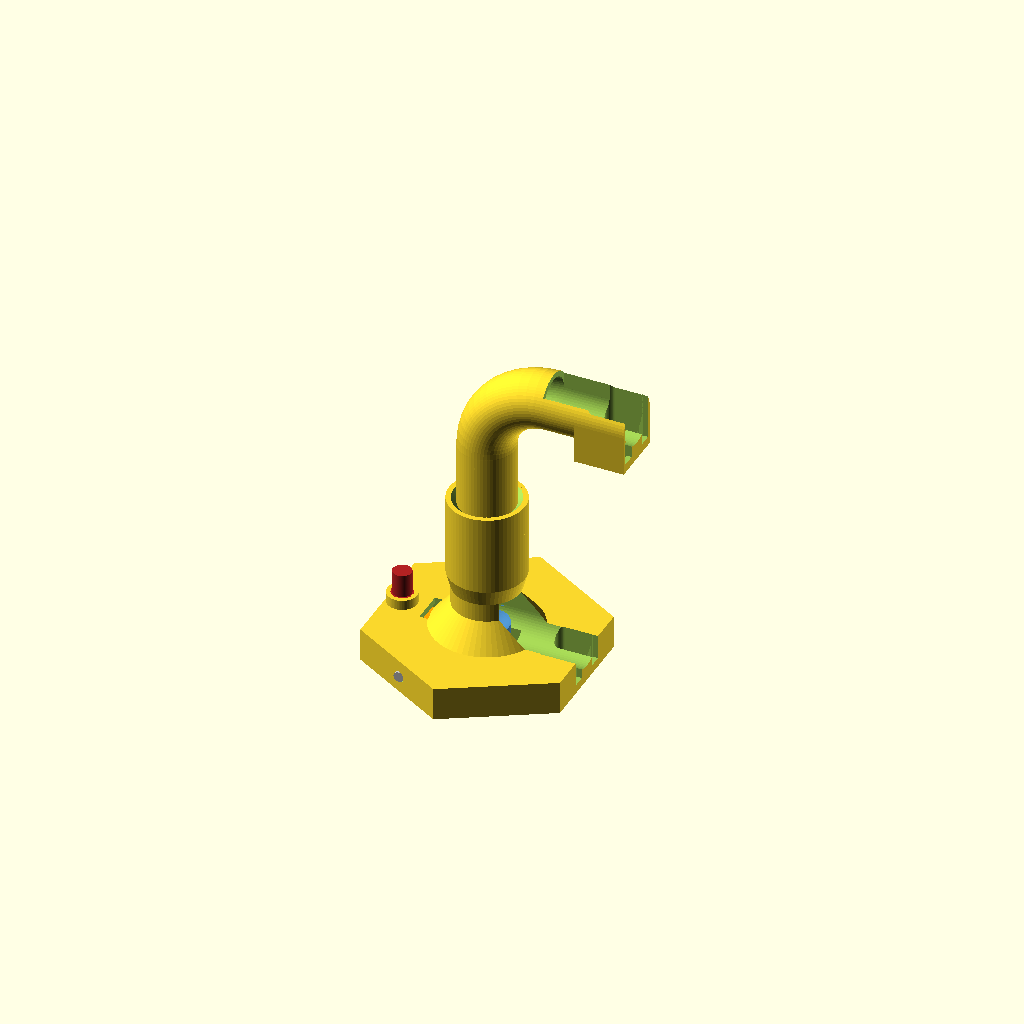
Cell 1 — every parameter at its default value.
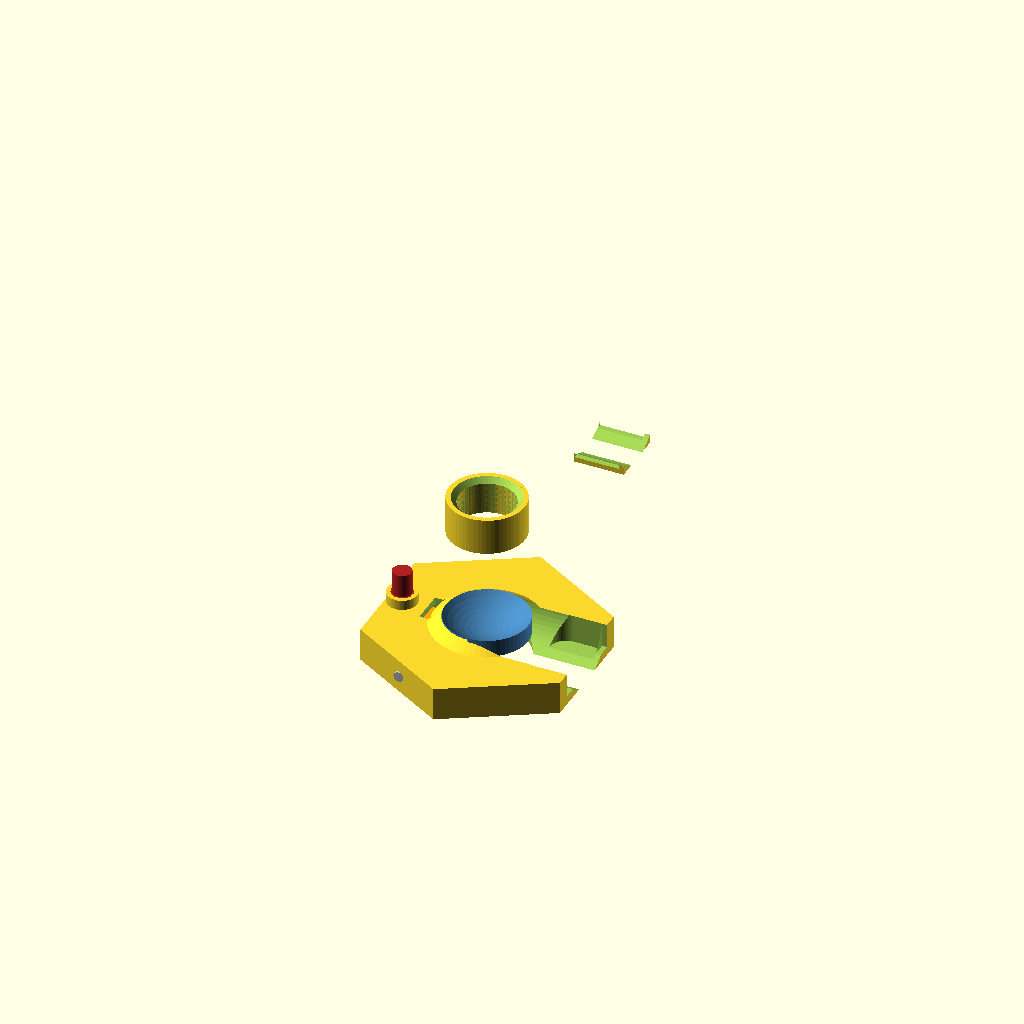
Cell 2: marble_dia = 23 (everything else at default).
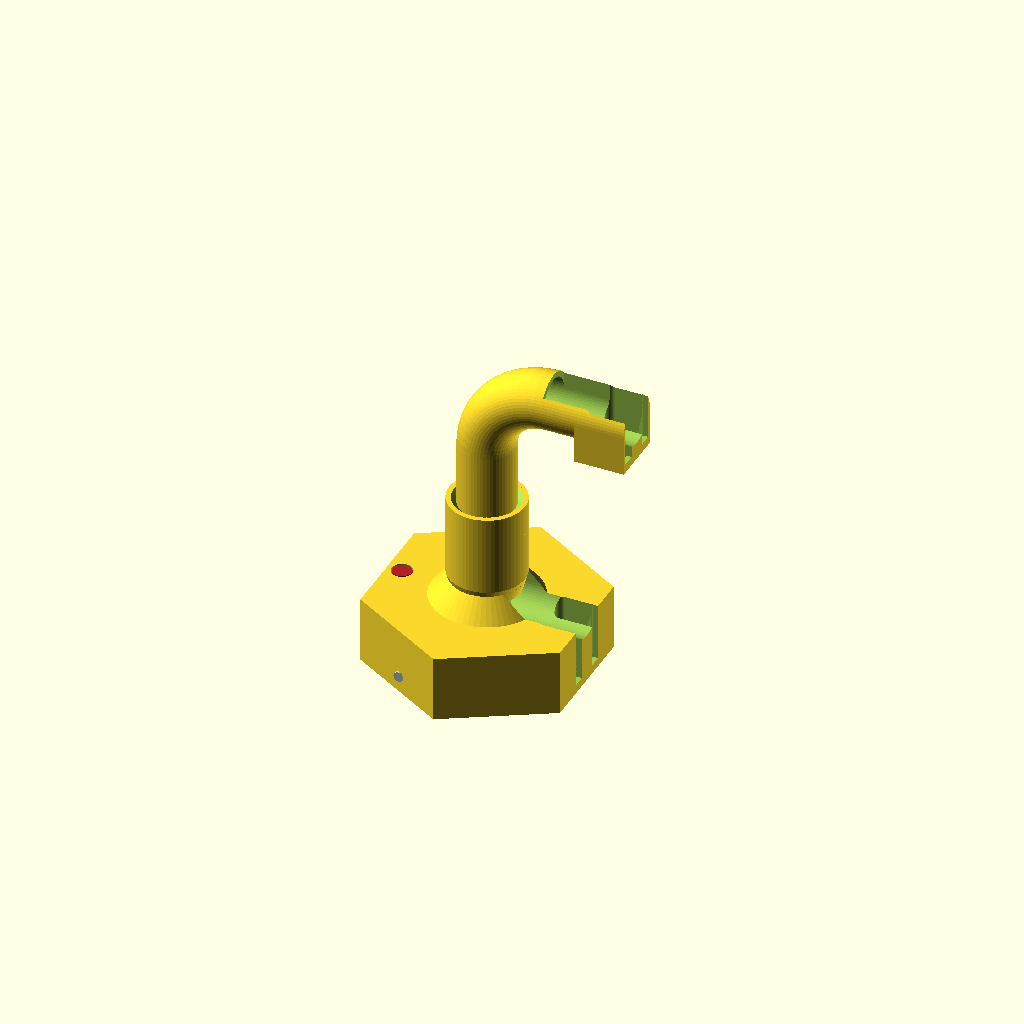
Cell 3 — base_height set to 20, the other parameters unchanged.
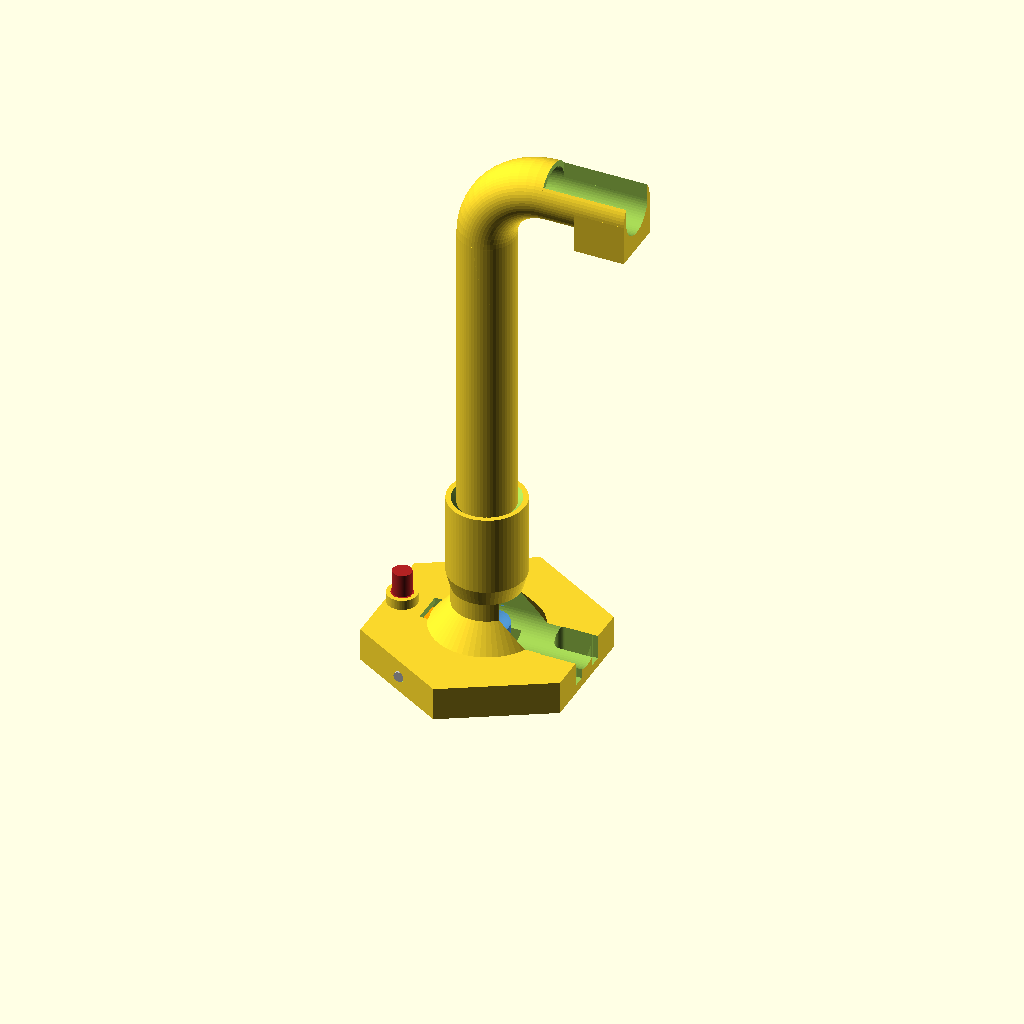
Cell 4: the same model with shaft_height = 140.
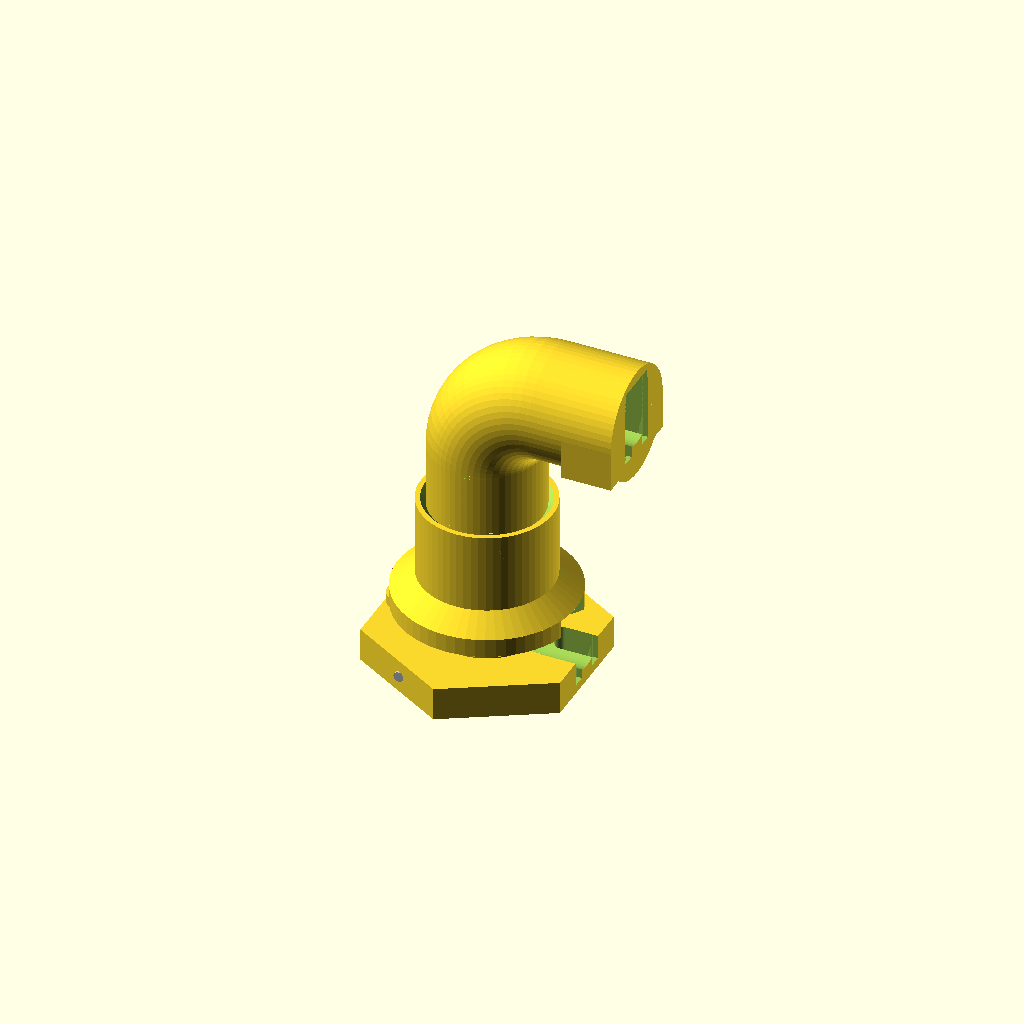
Cell 5: shaft_outer_dia = 33.5 (everything else at default).
One fixed orthographic camera (rotation 55°, 0°, 25°; colour scheme Cornfield) for every cell.
OpenSCAD source file marble-launcher.scad:
// Gravitrax Compatible Vertical Slam Launcher (Curved Top - Fixed Bounding Box)

$fn = 60;

// --- Core Parameters ---
marble_dia = 11.5;
clearance = 0.2;         
hex_radius = 60 / sqrt(3); // 60 mm edge-to-edge
base_height = 10;
shaft_height = 70;       
shaft_outer_dia = 16.75;
shaft_inner_dia = marble_dia + 2;

// --- Split Parameters ---
split_z = 40;
sleeve_height = 12;
sleeve_outer_dia = shaft_outer_dia + 6;
lower_shaft_outer_dia = shaft_outer_dia + (shaft_outer_dia - shaft_inner_dia);

// --- Bend Parameters ---
bend_radius = 20;        
exit_length = 25;        

// --- Mechanism Geometry ---
lever_length = 30;
lever_width = 8;
lever_thickness = 5;
pivot_x = -14;           
pivot_z = 5;
button_x = -25.5;          
lever_shift_x = 4;

// --- Rendering Control ---
// Set to "assembly", "layout", "housing_bottom", "housing_top", "lever", "piston", "assembly", or "pin"
render_mode = "assembly"; 

if (render_mode == "assembly") {
    housing_bottom();
    housing_top();
    color("Orange") translate([pivot_x, 0, pivot_z]) lever();
    color("SteelBlue") translate([0, 0, pivot_z + lever_thickness/2]) piston();
    color("FireBrick") translate([button_x, 0, 10]) button();
    color("Silver") translate([pivot_x, 0, pivot_z]) rotate([90, 0, 0]) pin();
} else if (render_mode == "layout") {
    // Print Layout (all parts flat)
    housing_bottom();
    translate([0, 50, 0]) translate([0, 0, -split_z]) housing_top();
    translate([35, 35, lever_thickness/2]) lever();
    translate([65, 35, 0]) piston();
    translate([85, 35, 0]) button();
    translate([100, 45, 1.5]) rotate([0, 90, 0]) pin();
} else if (render_mode == "housing_bottom") {
    housing_bottom();
} else if (render_mode == "housing_top") {
    translate([0, 0, -split_z]) housing_top();
} else if (render_mode == "lever") {
    lever();
} else if (render_mode == "piston") {
    piston();
} else if (render_mode == "button") {
    button();
} else if (render_mode == "pin") {
    pin();
}

module housing() {
    difference() {
        union() {
            // Main Hex Base
            rotate([0, 0, 30]) cylinder(r=hex_radius, h=base_height, $fn=6);
            
            // Vertical Shaft
            cylinder(d=shaft_outer_dia, h=shaft_height);
            
            // Shaft Fillet/Support for strength
            translate([0, 0, base_height]) cylinder(r1=(hex_radius-2)/2, r2=lower_shaft_outer_dia/2, h=7.5);
            
            // Thickened Lower Shaft
            translate([0, 0, base_height + 7.5]) cylinder(d=lower_shaft_outer_dia, h=(split_z - sleeve_height - 5) - (base_height + 7.5));
            
            // Button Guide Housing
            // Widened to fit the internal flange, heightened for strength
            translate([button_x, 0, 0]) cylinder(d=9, h=13);
            
            // Top Curve Outer (Smooth 90 degree bend)
            translate([bend_radius, 0, shaft_height]) {
                intersection() {
                    rotate([90, 0, 0]) rotate_extrude($fn=$fn) 
                        translate([bend_radius, 0, 0]) circle(d=shaft_outer_dia);
                    // FIXED: Expanded bounding box to include the pipe thickness
                    translate([-(bend_radius + shaft_outer_dia), -shaft_outer_dia, 0]) 
                        cube([bend_radius + shaft_outer_dia, shaft_outer_dia*2, bend_radius + shaft_outer_dia]);
                }
            }
            
            // Horizontal Exit Outer Barrel
            translate([bend_radius, 0, shaft_height + bend_radius])
                rotate([0, 90, 0]) cylinder(d=shaft_outer_dia, h=exit_length);
            
            // Top Exit Platform (provides bottom for track notches)
            translate([bend_radius + exit_length - 15, -shaft_outer_dia/2, shaft_height + bend_radius - 12])
                cube([15, shaft_outer_dia, 12]);
        }

        // Central Shaft Internal Bore
        translate([0, 0, -1]) cylinder(d=shaft_inner_dia, h=shaft_height + 2);

        // Top Curve Internal Bore
        translate([bend_radius, 0, shaft_height]) {
            intersection() {
                rotate([90, 0, 0]) rotate_extrude($fn=$fn) 
                    translate([bend_radius, 0, 0]) circle(d=shaft_inner_dia);
                // FIXED: Expanded bounding box to include the inner pipe thickness
                translate([-(bend_radius + shaft_outer_dia), -shaft_outer_dia, -1]) 
                    cube([bend_radius + shaft_outer_dia, shaft_outer_dia*2, bend_radius + shaft_outer_dia + 1]);
            }
        }

        // Horizontal Exit Internal Bore
        translate([bend_radius - 1, 0, shaft_height + bend_radius])
            rotate([0, 90, 0]) cylinder(d=shaft_inner_dia, h=exit_length + 2);
            
        // Open the top of the horizontal exit barrel so it can transition to a track
        translate([bend_radius, -shaft_inner_dia/2, shaft_height + bend_radius])
            cube([exit_length + 2, shaft_inner_dia, shaft_inner_dia]);

        // --- Top Exit Notches ---
        // Pocket behind the front fence (floor at Z=79.5)
        translate([35, 6.5/2, 79.5])
            cube([43.5 - 35, (marble_dia + 3 - 6.5)/2, 20]);
        translate([35, -(marble_dia + 3)/2, 79.5])
            cube([43.5 - 35, (marble_dia + 3 - 6.5)/2, 20]);

        // Semi-circle cutouts at the back of the pocket
        translate([35, 6.5/2 + (marble_dia + 3 - 6.5)/4, 79.5])
            cylinder(d=(marble_dia + 3 - 6.5)/2, h=20);
        translate([35, -(marble_dia + 3)/2 + (marble_dia + 3 - 6.5)/4, 79.5])
            cylinder(d=(marble_dia + 3 - 6.5)/2, h=20);

        // Cut above the front fence (fence top at Z=80.7, thickness 1.5mm from X=43.5 to X=45)
        translate([43.5, 6.5/2, 80.7])
            cube([10, (marble_dia + 3 - 6.5)/2, 20]);
        translate([43.5, -(marble_dia + 3)/2, 80.7])
            cube([10, (marble_dia + 3 - 6.5)/2, 20]);

        // Marble Input Track (Standard 10mm height matching Gravitrax tiles)
        translate([0, 0, base_height + 2]) rotate([0, 90, 0])
            cylinder(d=marble_dia + 3, h=hex_radius + 5);
        
        // Cut open the top of the input track
        translate([0, -(marble_dia + 3)/2, base_height + 2])
            cube([hex_radius + 5, marble_dia + 3, marble_dia + 5]);

        // Gravitrax entrance notches for track clips
        // Outer width matches the track width (marble_dia + 3), inner tongue is 6.5mm wide
        // Pocket behind the front fence (floor at Z=1.5)
        translate([20, 6.5/2, 1.5])
            cube([28.5 - 20, (marble_dia + 3 - 6.5)/2, base_height + 5]);
        translate([20, -(marble_dia + 3)/2, 1.5])
            cube([28.5 - 20, (marble_dia + 3 - 6.5)/2, base_height + 5]);

        // Semi-circle cutouts at the back of the pocket
        translate([20, 6.5/2 + (marble_dia + 3 - 6.5)/4, 1.5])
            cylinder(d=(marble_dia + 3 - 6.5)/2, h=base_height + 5);
        translate([20, -(marble_dia + 3)/2 + (marble_dia + 3 - 6.5)/4, 1.5])
            cylinder(d=(marble_dia + 3 - 6.5)/2, h=base_height + 5);

        // Cut above the front fence (fence top at Z=2.7, thickness 1.5mm from X=28.5 to X=30)
        translate([28.5, 6.5/2, 2.7])
            cube([10, (marble_dia + 3 - 6.5)/2, base_height + 5]);
        translate([28.5, -(marble_dia + 3)/2, 2.7])
            cube([10, (marble_dia + 3 - 6.5)/2, base_height + 5]);

        // Lever Slot (Bottom cutout)
        // Front portion needs upper clearance for upward swing
        translate([pivot_x + lever_shift_x + 5, 0, pivot_z])
            cube([lever_length - 4, lever_width + 2, lever_thickness + 6], center=true);
        // Back portion under button uses a lower roof to keep the housing connected
        translate([pivot_x + lever_shift_x - 12, 0, pivot_z - 2])
            cube([14, lever_width + 2, lever_thickness + 5], center=true);

        // Pivot Pin Hole
        translate([pivot_x, 0, pivot_z]) rotate([90, 0, 0])
            cylinder(d=3.2, h=hex_radius*2, center=true);

        // Button Flange Clearance (Wider part at bottom to allow button to travel)
        translate([button_x, 0, -1])
            cylinder(d=7 + clearance, h=11);

        // Button Guide Hole (Narrow part at top to stop flange)
        translate([button_x, 0, 9])
            cylinder(d=6 + clearance, h=base_height + 10);
    }
}

module lever() {
    difference() {
        rotate([90, 0, 0])
            linear_extrude(height=lever_width, center=true)
            polygon([
                [lever_shift_x - lever_length/2, lever_thickness/2],
                [0, lever_thickness/2],
                [lever_shift_x + lever_length/2, -lever_thickness/2],
                [0, -lever_thickness/2]
            ]);
        rotate([90, 0, 0]) cylinder(d=3.2 + clearance, h=lever_width + 2, center=true);
    }
}

module piston() {
    difference() {
        cylinder(d=shaft_inner_dia - clearance*2, h=marble_dia/2);
        translate([0, 0, marble_dia * 0.75]) sphere(d=marble_dia * 1.5);
    }
}

module button() {
    union() {
        cylinder(d=6 - clearance*2, h=10); // Longer shaft to extend above the taller housing
        cylinder(d=7 - clearance*2, h=3);  // Flange at bottom
    }
}

module pin() {
    cylinder(d=3.2 - clearance/2, h=54, center=true);
}

module housing_bottom() {
    difference() {
        union() {
            difference() {
                housing();
                translate([-100, -100, split_z]) cube([200, 200, 200]);
            }
            // Support chamfer
            translate([0, 0, split_z - sleeve_height - 5]) 
                cylinder(d1=lower_shaft_outer_dia, d2=sleeve_outer_dia, h=5.01);
            // Thickened base and sleeve
            translate([0, 0, split_z - sleeve_height]) 
                cylinder(d=sleeve_outer_dia, h=sleeve_height * 2);
        }
        // Original internal bore up to split
        translate([0, 0, -1]) 
            cylinder(d=shaft_inner_dia, h=split_z + 2);
        
        // Sleeve cavity for the top half
        translate([0, 0, split_z]) 
            cylinder(d=shaft_outer_dia, h=sleeve_height + 2);
            
        // Inner chamfer for easy insertion
        translate([0, 0, split_z + sleeve_height - 1.5])
            cylinder(d1=shaft_outer_dia, d2=shaft_outer_dia + 3, h=1.51);
    }
}

module housing_top() {
    difference() {
        housing();
        translate([-100, -100, -100]) cube([200, 200, 100 + split_z]);
    }
}
Customizer parameters (derived from the source; name, type, default, range or options):
marble_dia: number, default 11.5
clearance: number, default 0.2
base_height: number, default 10
shaft_height: number, default 70
shaft_outer_dia: number, default 16.75
split_z: number, default 40
sleeve_height: number, default 12
bend_radius: number, default 20
exit_length: number, default 25
lever_length: number, default 30
lever_width: number, default 8
lever_thickness: number, default 5
pivot_x: number, default -14
pivot_z: number, default 5
button_x: number, default -25.5
lever_shift_x: number, default 4
render_mode: string, default "assembly"
